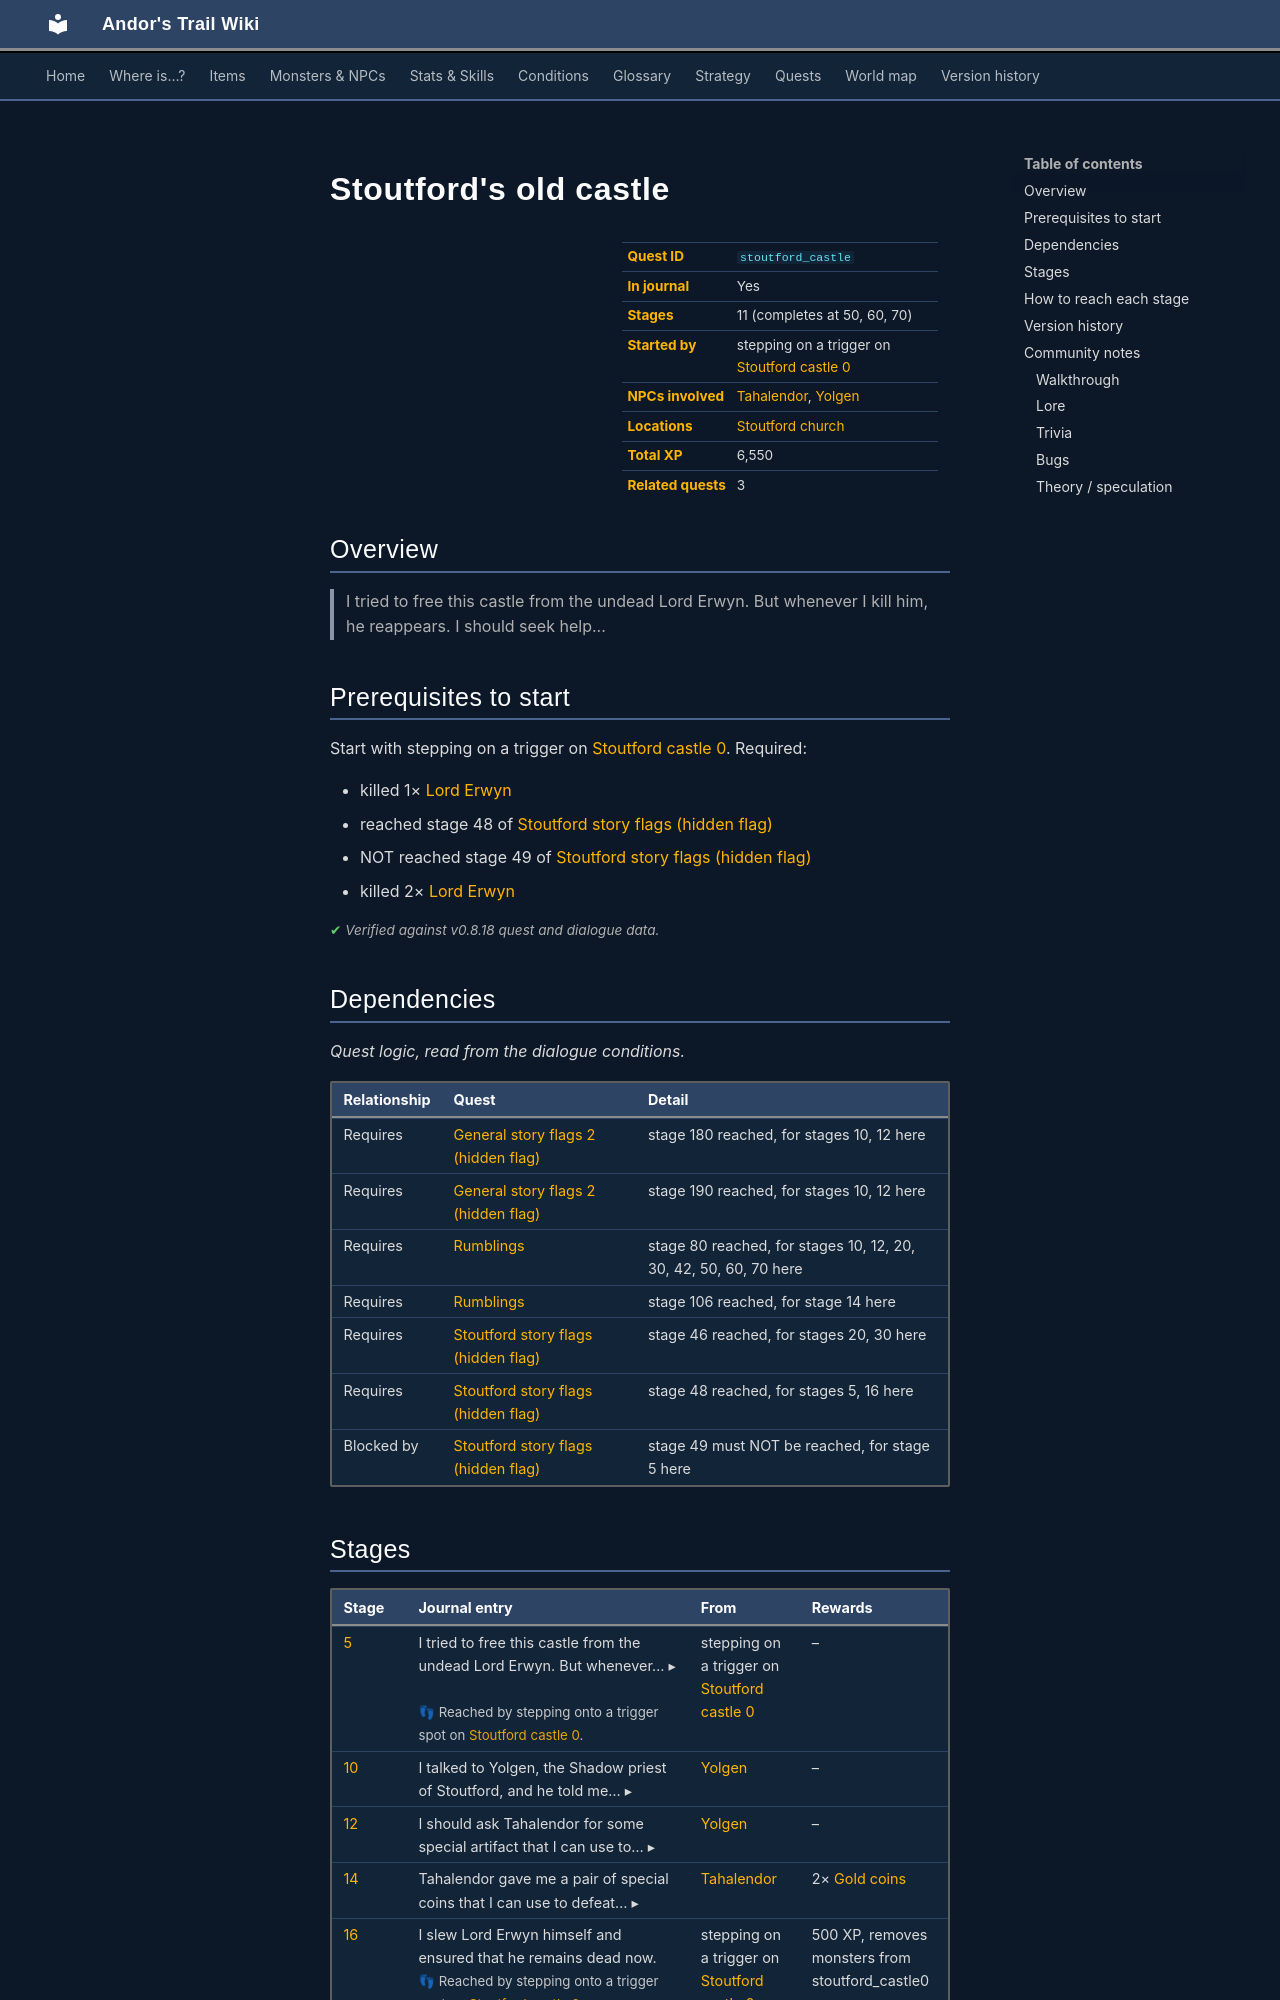

repository: asdfghjkl628/Andor-s-Trail-Wikiiii · page: quests/stoutford_castle/index.html · generator: mkdocs

---
description: "Stoutford's old castle is a quest in Andor's Trail, started by stepping on a trigger on stoutford_castle0. 11 stages, 6,550 XP in total. I tried to free this castle from the undead Lord Erwyn. But whenever I kill him, he reappears. I should seek help..."
---

# Stoutford's old castle

<div class="infobox" markdown>

| | |
|---|---|
| **Quest ID** | `stoutford_castle` |
| **In journal** | Yes |
| **Stages** | 11 (completes at 50, 60, 70) |
| **Started by** | stepping on a trigger on [Stoutford castle 0](../maps/stoutford_castle0.md) |
| **NPCs involved** | [Tahalendor](../monsters/tahalendor.md), [Yolgen](../monsters/yolgen.md) |
| **Locations** | [Stoutford church](../maps/stoutford_church.md) |
| **Total XP** | 6,550 |
| **Related quests** | 3 |

</div>

## Overview

> I tried to free this castle from the undead Lord Erwyn. But whenever I kill him, he reappears. I should seek help...

## Prerequisites to start

Start with stepping on a trigger on [Stoutford castle 0](../maps/stoutford_castle0.md). Required:

- killed 1× [Lord Erwyn](../monsters/erwyn.md)
- reached stage 48 of [Stoutford story flags (hidden flag)](../quests/stn_nondisplay.md#stage-48)
- NOT reached stage 49 of [Stoutford story flags (hidden flag)](../quests/stn_nondisplay.md#stage-49)
- killed 2× [Lord Erwyn](../monsters/erwyn.md)


<p class="verified">Verified against v0.8.18 quest and dialogue data.</p>

## Dependencies

*Quest logic, read from the dialogue conditions.*

| Relationship | Quest | Detail |
|---|---|---|
| Requires | [General story flags 2 (hidden flag)](nondisplay_2.md#stage-180) | stage 180 reached, for stages 10, 12 here |
| Requires | [General story flags 2 (hidden flag)](nondisplay_2.md#stage-190) | stage 190 reached, for stages 10, 12 here |
| Requires | [Rumblings](rumblings.md#stage-80) | stage 80 reached, for stages 10, 12, 20, 30, 42, 50, 60, 70 here |
| Requires | [Rumblings](rumblings.md#stage-106) | stage 106 reached, for stage 14 here |
| Requires | [Stoutford story flags (hidden flag)](stn_nondisplay.md#stage-46) | stage 46 reached, for stages 20, 30 here |
| Requires | [Stoutford story flags (hidden flag)](stn_nondisplay.md#stage-48) | stage 48 reached, for stages 5, 16 here |
| Blocked by | [Stoutford story flags (hidden flag)](stn_nondisplay.md#stage-49) | stage 49 must NOT be reached, for stage 5 here |

## Stages

<div class="stages" markdown>

| Stage | Journal entry | From | Rewards |
|---|---|---|---|
| <span id="stage-5"></span>[5](#route-5) | <details class="jt"><summary><span class="s">I tried to free this castle from the undead Lord Erwyn. But whenever… ▸</span><span class="l">▴ less</span></summary>I tried to free this castle from the undead Lord Erwyn. But whenever I kill him, he reappears. I should seek help...</details><br><span class="qnote">👣 Reached by stepping onto a trigger spot on [Stoutford castle 0](../maps/stoutford_castle0.md).</span> | stepping on a trigger on [Stoutford castle 0](../maps/stoutford_castle0.md) | – |
| <span id="stage-10"></span>[10](#route-10) | <details class="jt"><summary><span class="s">I talked to Yolgen, the Shadow priest of Stoutford, and he told me… ▸</span><span class="l">▴ less</span></summary>I talked to Yolgen, the Shadow priest of Stoutford, and he told me that the mighty Lord Erwyn used to reside here, but Lord Erwyn and his army were crushed during a war, the castle was sacked and the house extinguished. But recently Erwyn's knights have risen from the dead. Yolgen asked me to rid Stoutford of these undead once and for all.</details> | [Yolgen](../monsters/yolgen.md) | – |
| <span id="stage-12"></span>[12](#route-12) | <details class="jt"><summary><span class="s">I should ask Tahalendor for some special artifact that I can use to… ▸</span><span class="l">▴ less</span></summary>I should ask Tahalendor for some special artifact that I can use to defeat powerful undead.</details> | [Yolgen](../monsters/yolgen.md) | – |
| <span id="stage-14"></span>[14](#route-14) | <details class="jt"><summary><span class="s">Tahalendor gave me a pair of special coins that I can use to defeat… ▸</span><span class="l">▴ less</span></summary>Tahalendor gave me a pair of special coins that I can use to defeat powerful undead.</details> | [Tahalendor](../monsters/tahalendor.md) | 2× [Gold coins](../items/erwyn_coin.md) |
| <span id="stage-16"></span>[16](#route-16) | I slew Lord Erwyn himself and ensured that he remains dead now.<br><span class="qnote">👣 Reached by stepping onto a trigger spot on [Stoutford castle 0](../maps/stoutford_castle0.md).</span> | stepping on a trigger on [Stoutford castle 0](../maps/stoutford_castle0.md) | 500 XP, removes monsters from stoutford_castle0 |
| <span id="stage-20"></span>[20](#route-20) | I slew all the undead knights. | [Yolgen](../monsters/yolgen.md) | 2,000 XP |
| <span id="stage-30"></span>[30](#route-30) | I slew Lord Erwyn's commander. | [Yolgen](../monsters/yolgen.md) | 1,000 XP |
| <span id="stage-42"></span>[42](#route-42) | Among his remains I found a strange ring. I should show it to Yolgen. | [Yolgen](../monsters/yolgen.md) | – |
| <span id="stage-50"></span>[50](#route-50) | <details class="jt"><summary><span class="s">Yolgen examined the ring thoroughly. He suspects it has somehow come… ▸</span><span class="l">▴ less</span></summary>Yolgen examined the ring thoroughly. He suspects it has somehow come from Mt. Galmore and reanimated the long dead soldiers. I should be wary of the evil grasp of Mt. Galmore and whatever lurks there...</details> **(ends quest)** | [Yolgen](../monsters/yolgen.md) | 2,050 XP |
| <span id="stage-60"></span>[60](#route-60) | <details class="jt"><summary><span class="s">I kept the ring for myself, which upset Yolgen. I should keep… ▸</span><span class="l">▴ less</span></summary>I kept the ring for myself, which upset Yolgen. I should keep looking for its previous owner.</details> **(ends quest)** | [Yolgen](../monsters/yolgen.md) | 500 XP |
| <span id="stage-70"></span>[70](#route-70) | <details class="jt"><summary><span class="s">I kept the ring for myself and didn't tell Yolgen about it. He was… ▸</span><span class="l">▴ less</span></summary>I kept the ring for myself and didn't tell Yolgen about it. He was suspicious but couldn't do anything about it. I should keep looking for its previous owner.</details> **(ends quest)** | [Yolgen](../monsters/yolgen.md) | 500 XP |

</div>

<small>Click a stage number for how to reach it, or a long journal entry to expand it.</small>

<p class="verified">Verified against v0.8.18 quest, dialogue and map data.</p>
